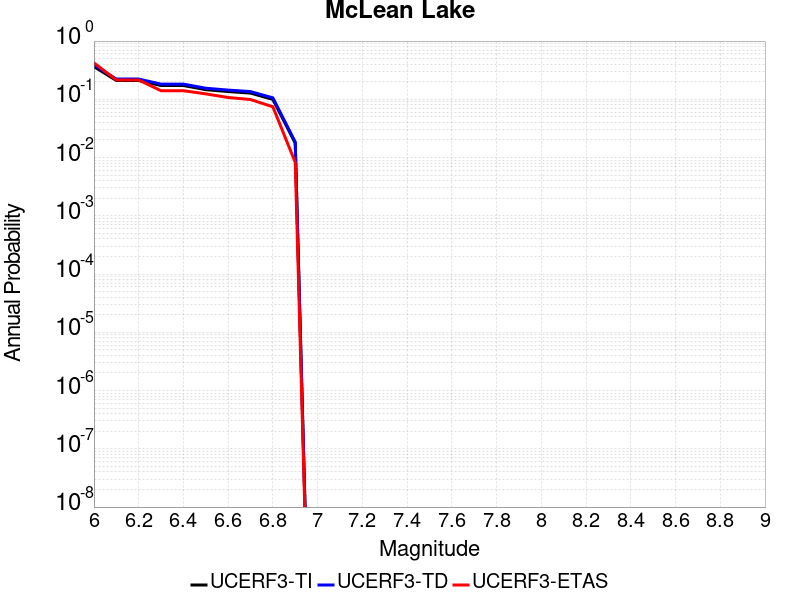

The data file committed next to this chart (first rows):
Magnitude, UCERF3-TI Prob, UCERF3-TD Prob, UCERF3-ETAS Prob
6.0, 0.3642, 0.3902, 0.4215
6.1, 0.2106, 0.2227, 0.2149
6.2, 0.2106, 0.2227, 0.2149
6.3, 0.1725, 0.1824, 0.1405
6.4, 0.1725, 0.1824, 0.1405
6.5, 0.1464, 0.155, 0.124
6.6, 0.1359, 0.144, 0.1074
6.7, 0.1279, 0.1357, 0.09917
6.8, 0.09964, 0.1061, 0.07438
6.9, 0.01768, 0.0185, 0.008264
